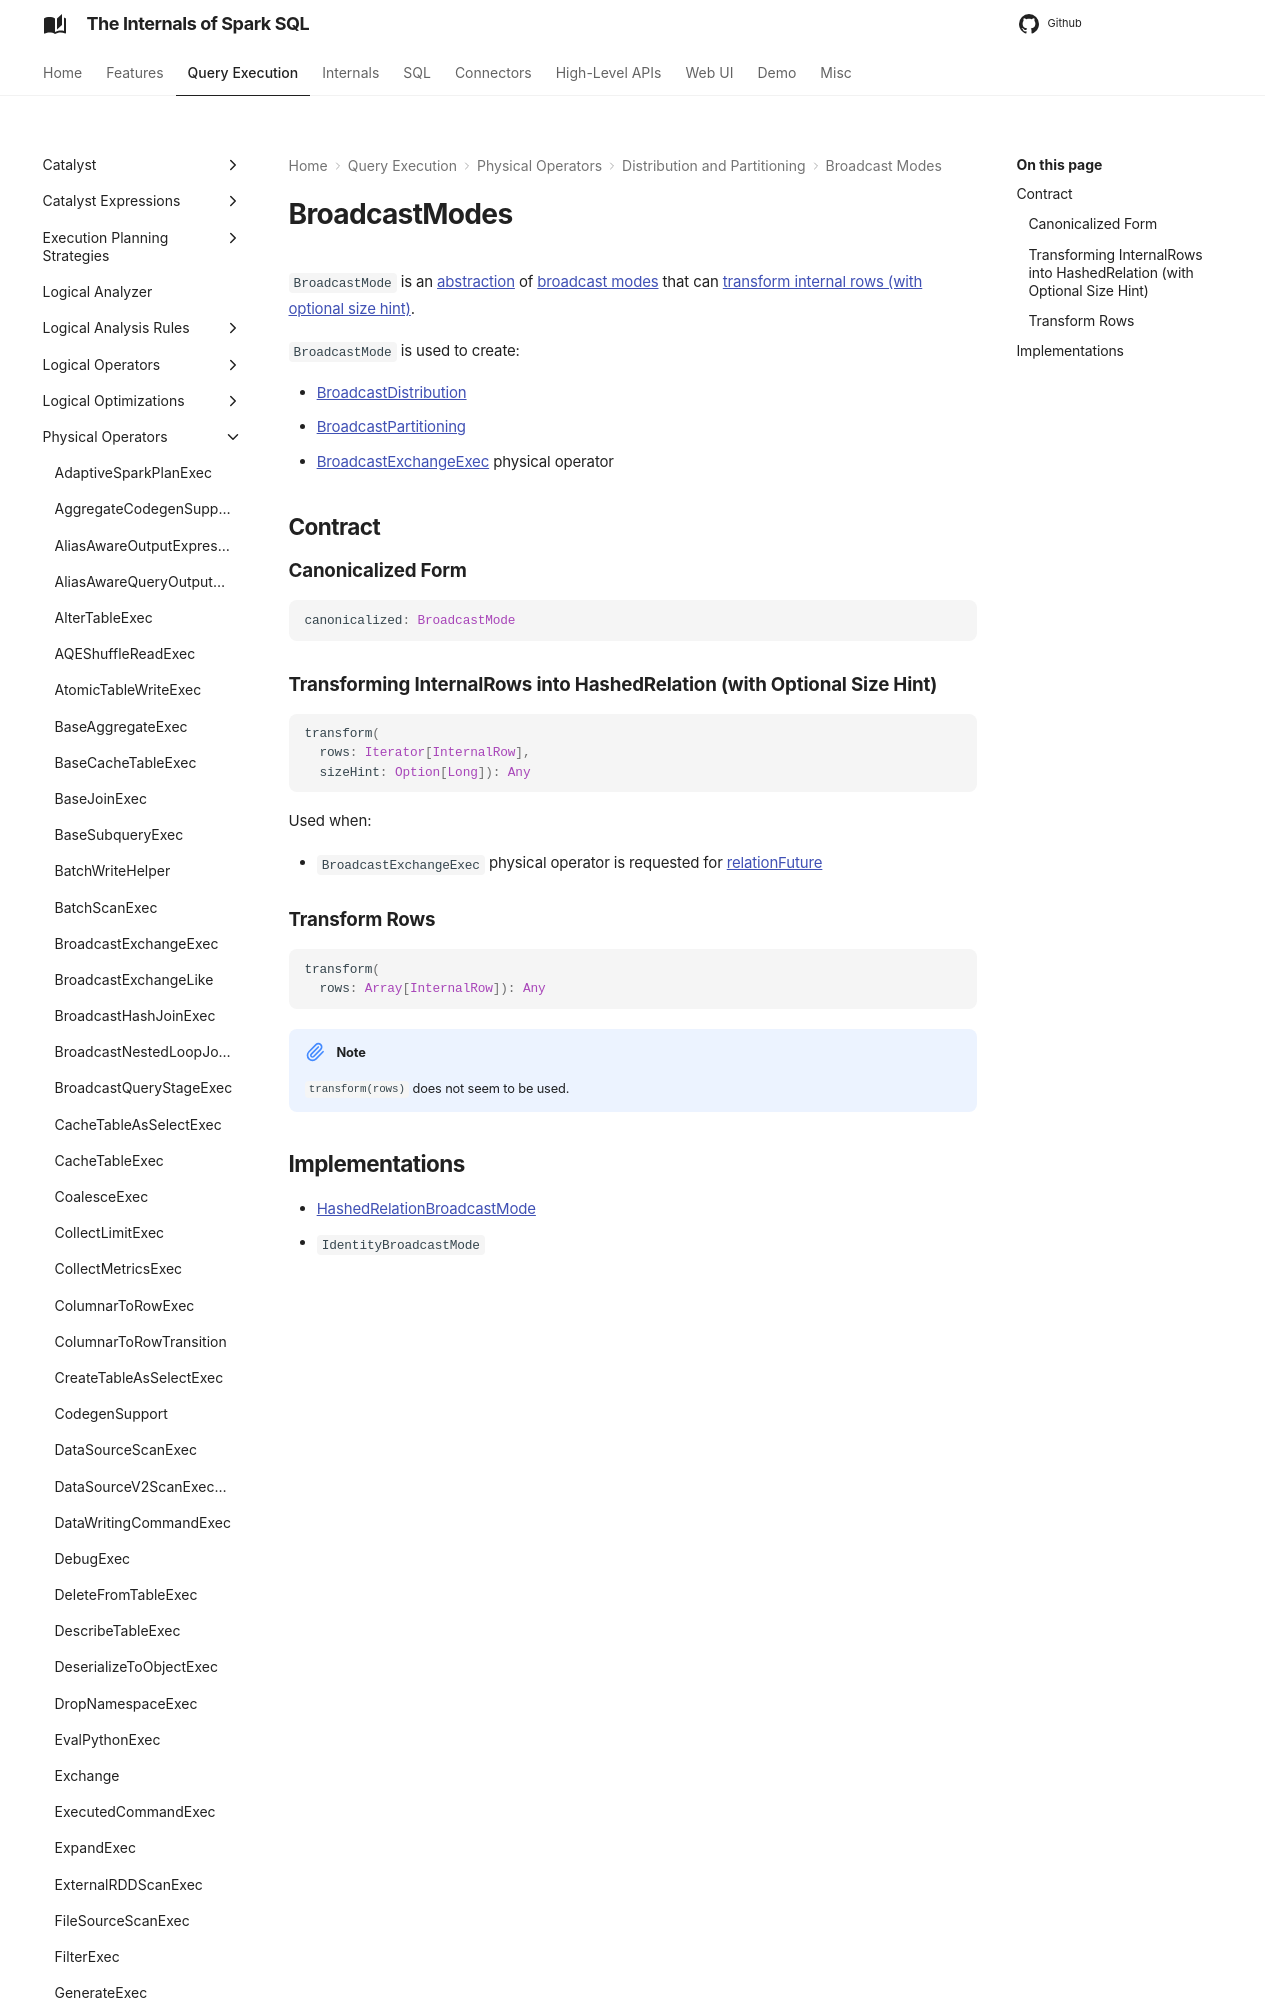

repository: japila-books/spark-sql-internals · page: physical-operators/BroadcastMode/index.html · generator: mkdocs

# BroadcastModes

`BroadcastMode` is an [abstraction](#contract) of [broadcast modes](#implementations) that can [transform internal rows (with optional size hint)](#transform).

`BroadcastMode` is used to create:

* [BroadcastDistribution](BroadcastDistribution.md)
* [BroadcastPartitioning](Partitioning.md#BroadcastPartitioning)
* [BroadcastExchangeExec](BroadcastExchangeExec.md) physical operator

## Contract
